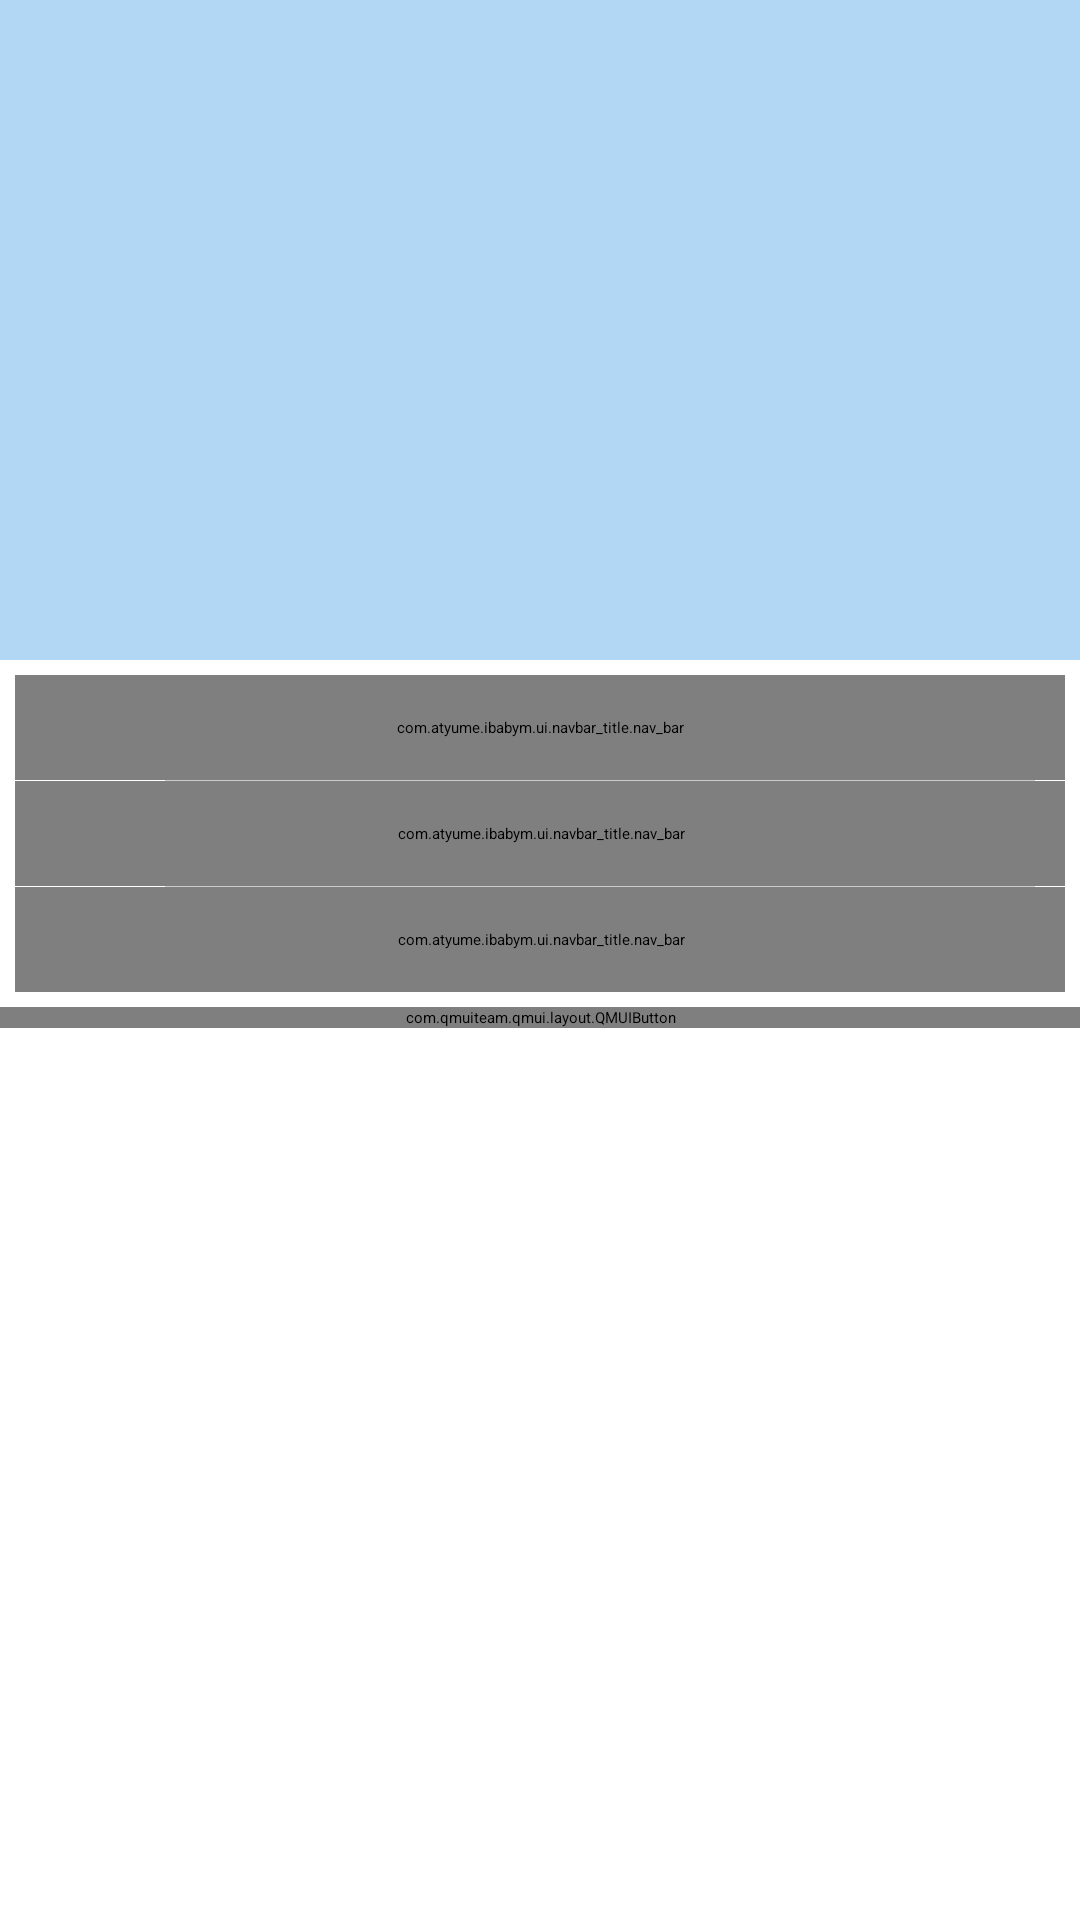

Reconstruct the res/layout file that produces this screen, plus the resources it refers to.
<!-- AndroidManifest.xml: application theme AppTheme -->
<!-- res/layout/fragment_notifications.xml -->
<?xml version="1.0" encoding="utf-8"?>
<LinearLayout xmlns:android="http://schemas.android.com/apk/res/android"
    xmlns:app="http://schemas.android.com/apk/res-auto"
    xmlns:tools="http://schemas.android.com/tools"
    android:layout_width="match_parent"
    android:layout_height="match_parent"
    android:orientation="vertical">

    <com.qmuiteam.qmui.widget.QMUITopBar
        android:id="@+id/mine_topbar"
        android:layout_width="match_parent"
        android:layout_height="?attr/qmui_topbar_height"
        android:gravity="center"
        android:fitsSystemWindows="true"/>

    <RelativeLayout
        android:layout_width="match_parent"
        android:layout_height="220dp"
        android:background="#B2D7F5"
        tools:layout_editor_absoluteX="16dp"
        tools:layout_editor_absoluteY="0dp"
        tools:ignore="MissingConstraints">

        <ImageView
            android:id="@+id/h_back"
            android:layout_width="match_parent"
            android:layout_height="200dp" />

        <ImageView
            android:id="@+id/h_head"
            android:layout_width="80dp"
            android:layout_height="80dp"
            android:layout_alignParentTop="true"
            android:layout_marginTop="66dp"
            android:layout_centerInParent="true"
            android:background="@drawable/my_user_default" />

        <RelativeLayout
            android:layout_width="match_parent"
            android:layout_height="wrap_content"
            android:layout_alignBottom="@id/h_back"
            android:layout_marginBottom="10dp"
            android:orientation="horizontal">

            <TextView
                android:id="@+id/show_UserName"
                android:layout_width="match_parent"
                android:layout_height="wrap_content"
                android:gravity="center"

                android:textColor="#ffffff"
                android:textSize="17sp" />

        </RelativeLayout>

    </RelativeLayout>

    <LinearLayout
        android:layout_width="match_parent"
        android:layout_height="wrap_content"
        tools:layout_editor_absoluteX="16dp"
        tools:layout_editor_absoluteY="0dp"
        android:layout_margin="5dp"
        android:orientation="vertical"
        tools:ignore="MissingConstraints">
        <com.atyume.ibabym.ui.navbar_title.nav_bar
            android:layout_width="match_parent"
            android:layout_height="35dp"
            android:id="@+id/user_info"
            app:icon="@mipmap/info_personal"
            app:hint="用户信息"
            android:background="@color/nav_bar"
            >
        </com.atyume.ibabym.ui.navbar_title.nav_bar>

        <View
            style="@style/bg_line"
            android:layout_marginLeft="50dp"
            android:layout_marginRight="10dp"
            />

        <com.atyume.ibabym.ui.navbar_title.nav_bar
            android:layout_width="match_parent"
            android:layout_height="35dp"
            android:id="@+id/edit_pwd"
            app:icon="@mipmap/edit"
            app:hint="修改密码"
            android:padding="@dimen/qmui_tab_segment_indicator_height"
            android:background="@color/nav_bar"
            >
        </com.atyume.ibabym.ui.navbar_title.nav_bar>

        <View
            style="@style/bg_line"
            android:layout_marginLeft="50dp"
            android:layout_marginRight="10dp"
            />

        <com.atyume.ibabym.ui.navbar_title.nav_bar
            android:layout_width="match_parent"
            android:layout_height="35dp"
            android:id="@+id/user_baby"
            app:icon="@mipmap/mychild"
            android:padding="@dimen/qmui_tab_segment_indicator_height"
            app:hint="我的宝宝"
            android:background="@color/nav_bar"
            >
        </com.atyume.ibabym.ui.navbar_title.nav_bar>




    </LinearLayout>

    <com.qmuiteam.qmui.layout.QMUIButton
        android:id="@+id/logout"
        android:layout_width="match_parent"
        android:layout_height="wrap_content"
        android:text="退出登录"
        android:background="@color/white"
        />


</LinearLayout>
<!-- resources referenced by this layout -->
<resources>
  <color name="nav_bar">#FFFFFF</color>
  <color name="white">#F5F0F2</color>
  <!-- mipmap mychild: png bitmap (mipmap-hdpi, 5007 bytes) -->
  <style name="bg_line">
          <item name="android:layout_width">match_parent</item>
          <item name="android:layout_height">1px</item>
          <item name="android:background">@color/border_clo</item>
      </style>
  <style name="AppTheme" parent="QMUI.Compat.NoActionBar">
          
          <item name="colorPrimary">@color/colorPrimary</item>
          <item name="colorPrimaryDark">@color/colorPrimaryDark</item>
          <item name="colorAccent">@color/colorAccent</item>
      </style>
  <color name="border_clo">#ccc</color>
  <color name="colorPrimary">#008577</color>
  <color name="colorPrimaryDark">#00574B</color>
  <color name="colorAccent">#D81B60</color>
</resources>
